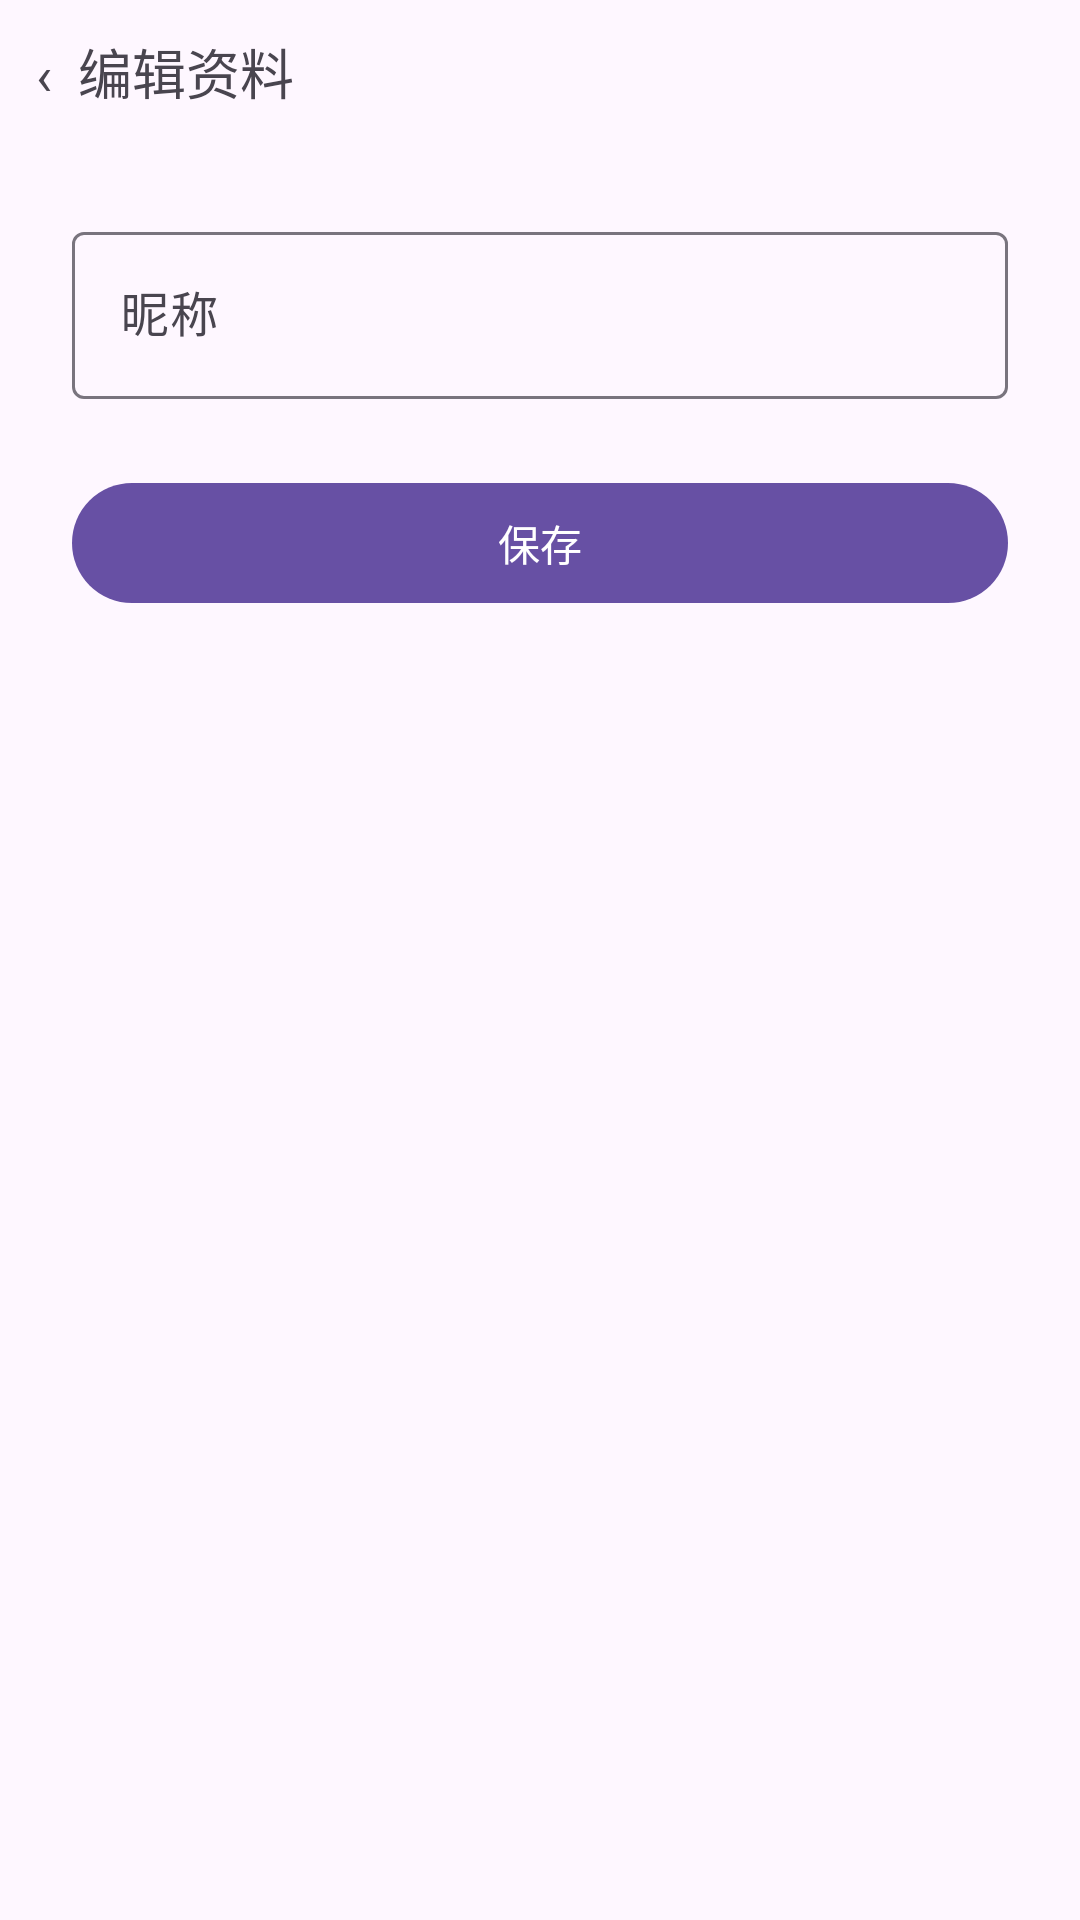

This screen was rendered from an Android layout file. Write that file and the resources it references.
<!-- AndroidManifest.xml: application theme Theme.SmartParking -->
<!-- res/layout/activity_edit_profile.xml -->
<?xml version="1.0" encoding="utf-8"?>
<LinearLayout xmlns:android="http://schemas.android.com/apk/res/android"
    xmlns:app="http://schemas.android.com/apk/res-auto"
    android:layout_width="match_parent"
    android:layout_height="match_parent"
    android:orientation="vertical">

    <TextView
        android:id="@+id/btn_back"
        android:layout_width="match_parent"
        android:layout_height="48dp"
        android:gravity="center_vertical"
        android:paddingHorizontal="12dp"
        android:text="‹  编辑资料"
        android:textSize="18sp"
        android:background="?attr/selectableItemBackground" />

    <LinearLayout
        android:layout_width="match_parent"
        android:layout_height="wrap_content"
        android:orientation="vertical"
        android:padding="24dp">

        <com.google.android.material.textfield.TextInputLayout
            style="@style/Widget.Material3.TextInputLayout.OutlinedBox"
            android:layout_width="match_parent"
            android:layout_height="wrap_content"
            android:hint="昵称">

            <com.google.android.material.textfield.TextInputEditText
                android:id="@+id/et_nick"
                android:layout_width="match_parent"
                android:layout_height="wrap_content"
                android:maxLength="20" />
        </com.google.android.material.textfield.TextInputLayout>

        <com.google.android.material.button.MaterialButton
            android:id="@+id/btn_save"
            android:layout_width="match_parent"
            android:layout_height="wrap_content"
            android:layout_marginTop="24dp"
            android:text="保存" />
    </LinearLayout>
</LinearLayout>
<!-- resources referenced by this layout -->
<resources>
  <style name="Theme.SmartParking" parent="Base.Theme.SmartParking" />
  <style name="Base.Theme.SmartParking" parent="Theme.Material3.DayNight.NoActionBar">
          
          <item name="android:windowLayoutInDisplayCutoutMode" tools:targetApi="o_mr1">shortEdges</item>
          
          
      </style>
</resources>
